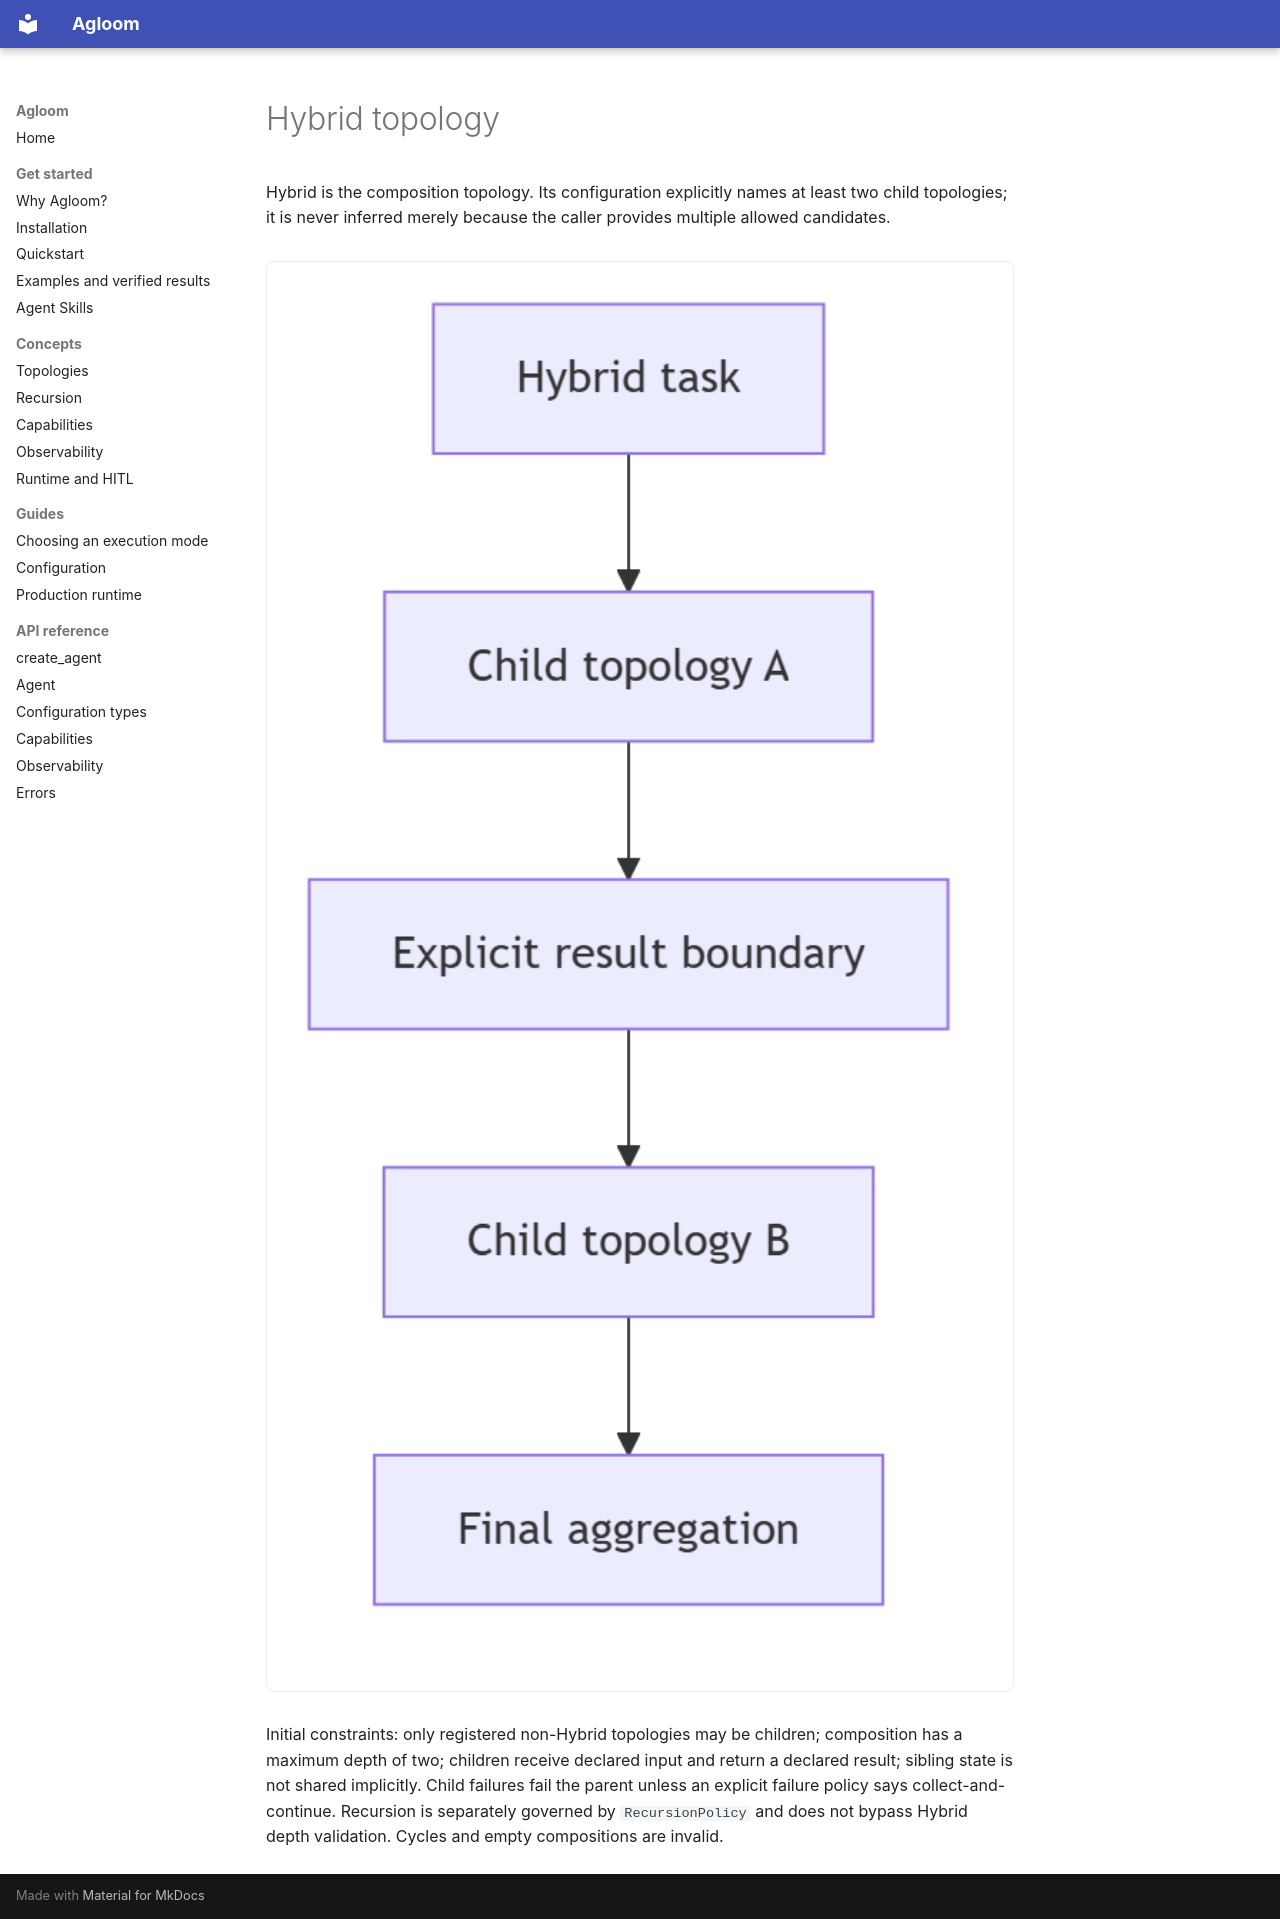

repository: smuniharish/agloom · page: architecture/HYBRID_TOPOLOGY/index.html · generator: mkdocs

# Hybrid topology

Hybrid is the composition topology. Its configuration explicitly names at least
two child topologies; it is never inferred merely because the caller provides
multiple allowed candidates.

![Hybrid execution across isolated child topologies](../assets/diagrams/hybrid-topology.png)

Initial constraints: only registered non-Hybrid topologies may be children;
composition has a maximum depth of two; children receive declared input and
return a declared result; sibling state is not shared implicitly. Child failures
fail the parent unless an explicit failure policy says collect-and-continue.
Recursion is separately governed by `RecursionPolicy` and does not bypass Hybrid
depth validation. Cycles and empty compositions are invalid.
